3-way image classification set "tobacco_processed" from GitHub (TadiKev/tobacco-leaf-tooling); label vocabulary: alternaria, cercospora, healthy.

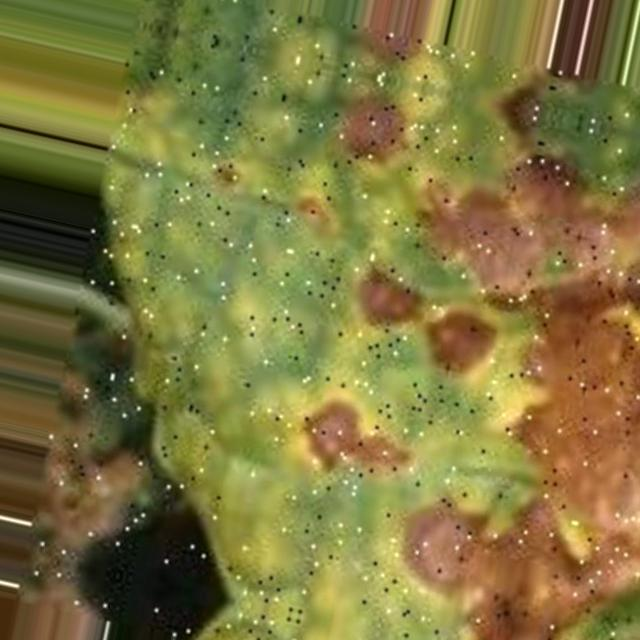
Label: alternaria

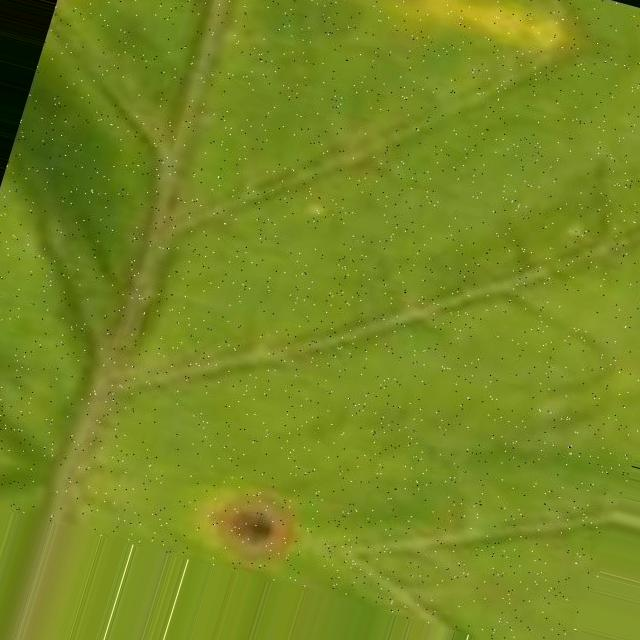
Label: cercospora

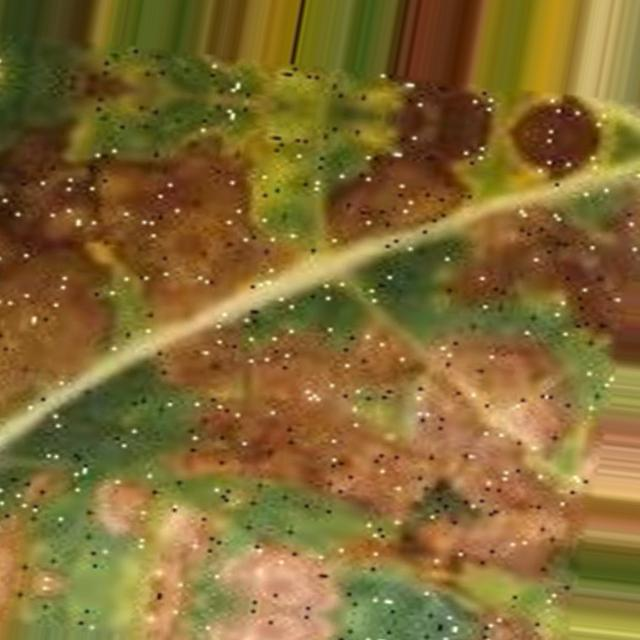
Label: alternaria

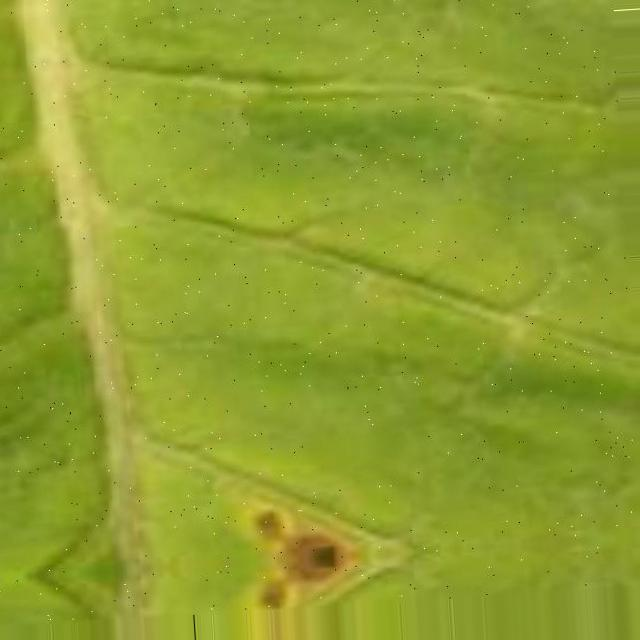
Label: cercospora

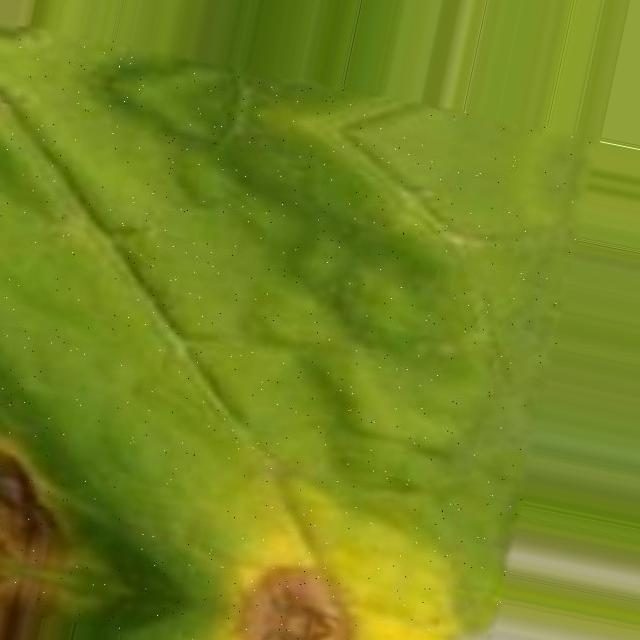
Label: cercospora

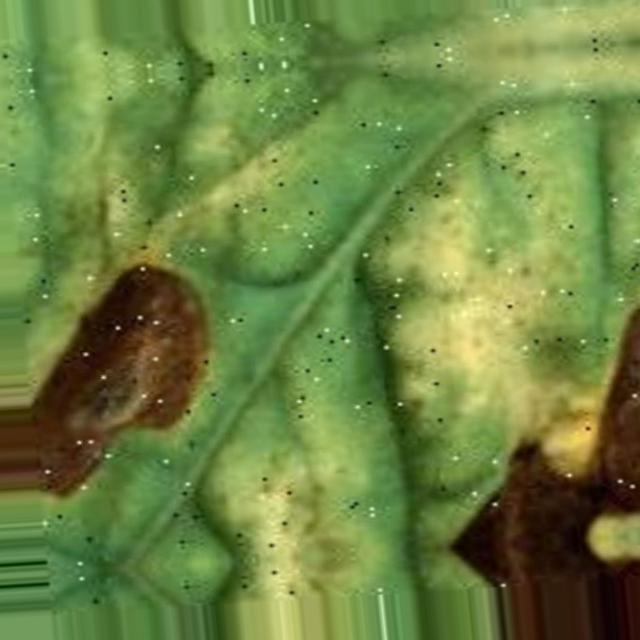
Label: alternaria
